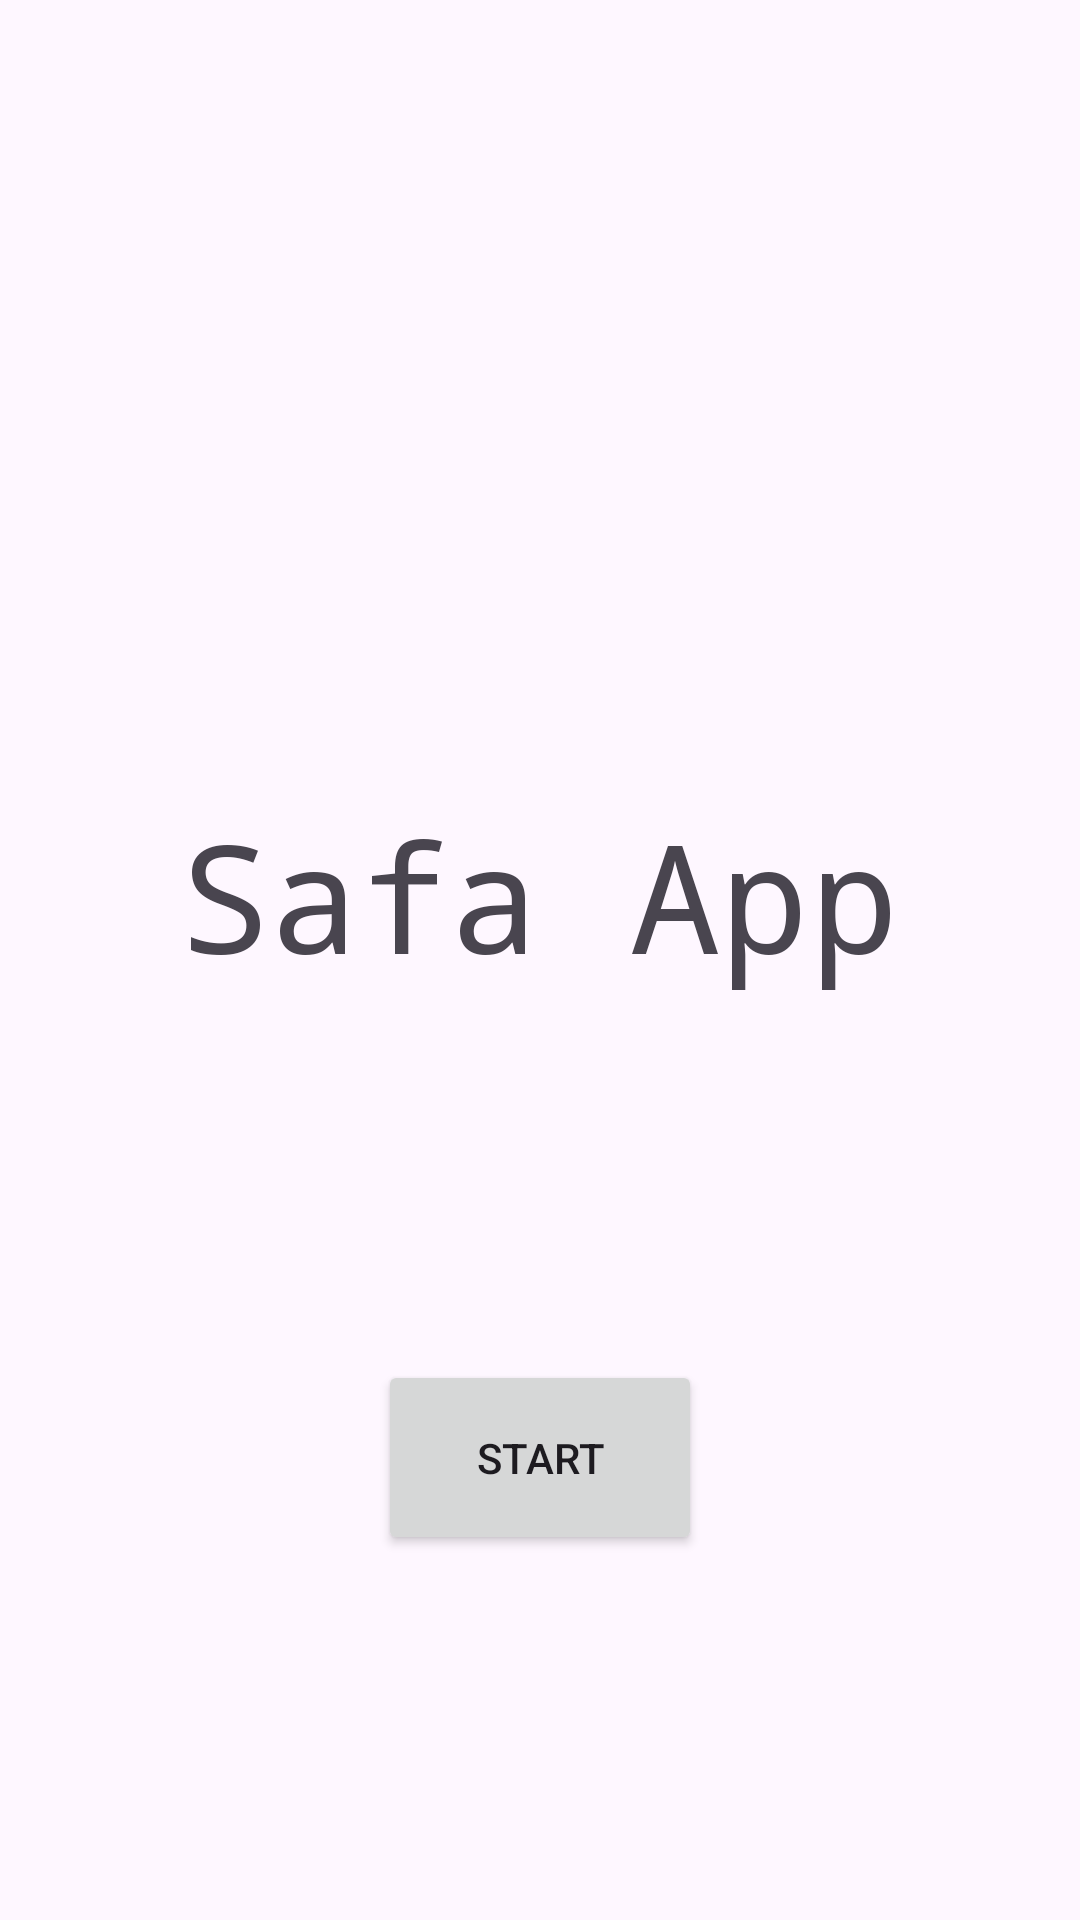

Write the Android layout XML for this screen, with the resource values it uses.
<!-- AndroidManifest.xml: application theme Theme.Safa -->
<!-- res/layout/activity_main.xml -->
<?xml version="1.0" encoding="utf-8"?>
<androidx.constraintlayout.widget.ConstraintLayout xmlns:android="http://schemas.android.com/apk/res/android"
    xmlns:app="http://schemas.android.com/apk/res-auto"
    xmlns:tools="http://schemas.android.com/tools"
    android:layout_width="match_parent"
    android:layout_height="match_parent"
    tools:context=".MainActivity">

    <TextView
        android:id="@+id/safa"
        android:layout_width="wrap_content"
        android:layout_height="wrap_content"
        android:text="Safa App"
        android:textSize="50sp"
        android:typeface="monospace"
        app:layout_constraintBottom_toBottomOf="parent"
        app:layout_constraintEnd_toEndOf="parent"
        app:layout_constraintStart_toStartOf="parent"
        app:layout_constraintTop_toTopOf="parent"
        app:layout_constraintVertical_bias="0.462" />

    <Button
        android:id="@+id/start_front"
        android:layout_width="108dp"
        android:layout_height="65dp"
        android:text="Start"
        app:layout_constraintBottom_toBottomOf="parent"
        app:layout_constraintEnd_toEndOf="parent"
        app:layout_constraintStart_toStartOf="parent"
        app:layout_constraintTop_toBottomOf="@+id/safa" />


</androidx.constraintlayout.widget.ConstraintLayout>
<!-- resources referenced by this layout -->
<resources>
  <style name="Theme.Safa" parent="Base.Theme.Safa" />
  <style name="Base.Theme.Safa" parent="Theme.Material3.DayNight.NoActionBar">
          
          
      </style>
</resources>
